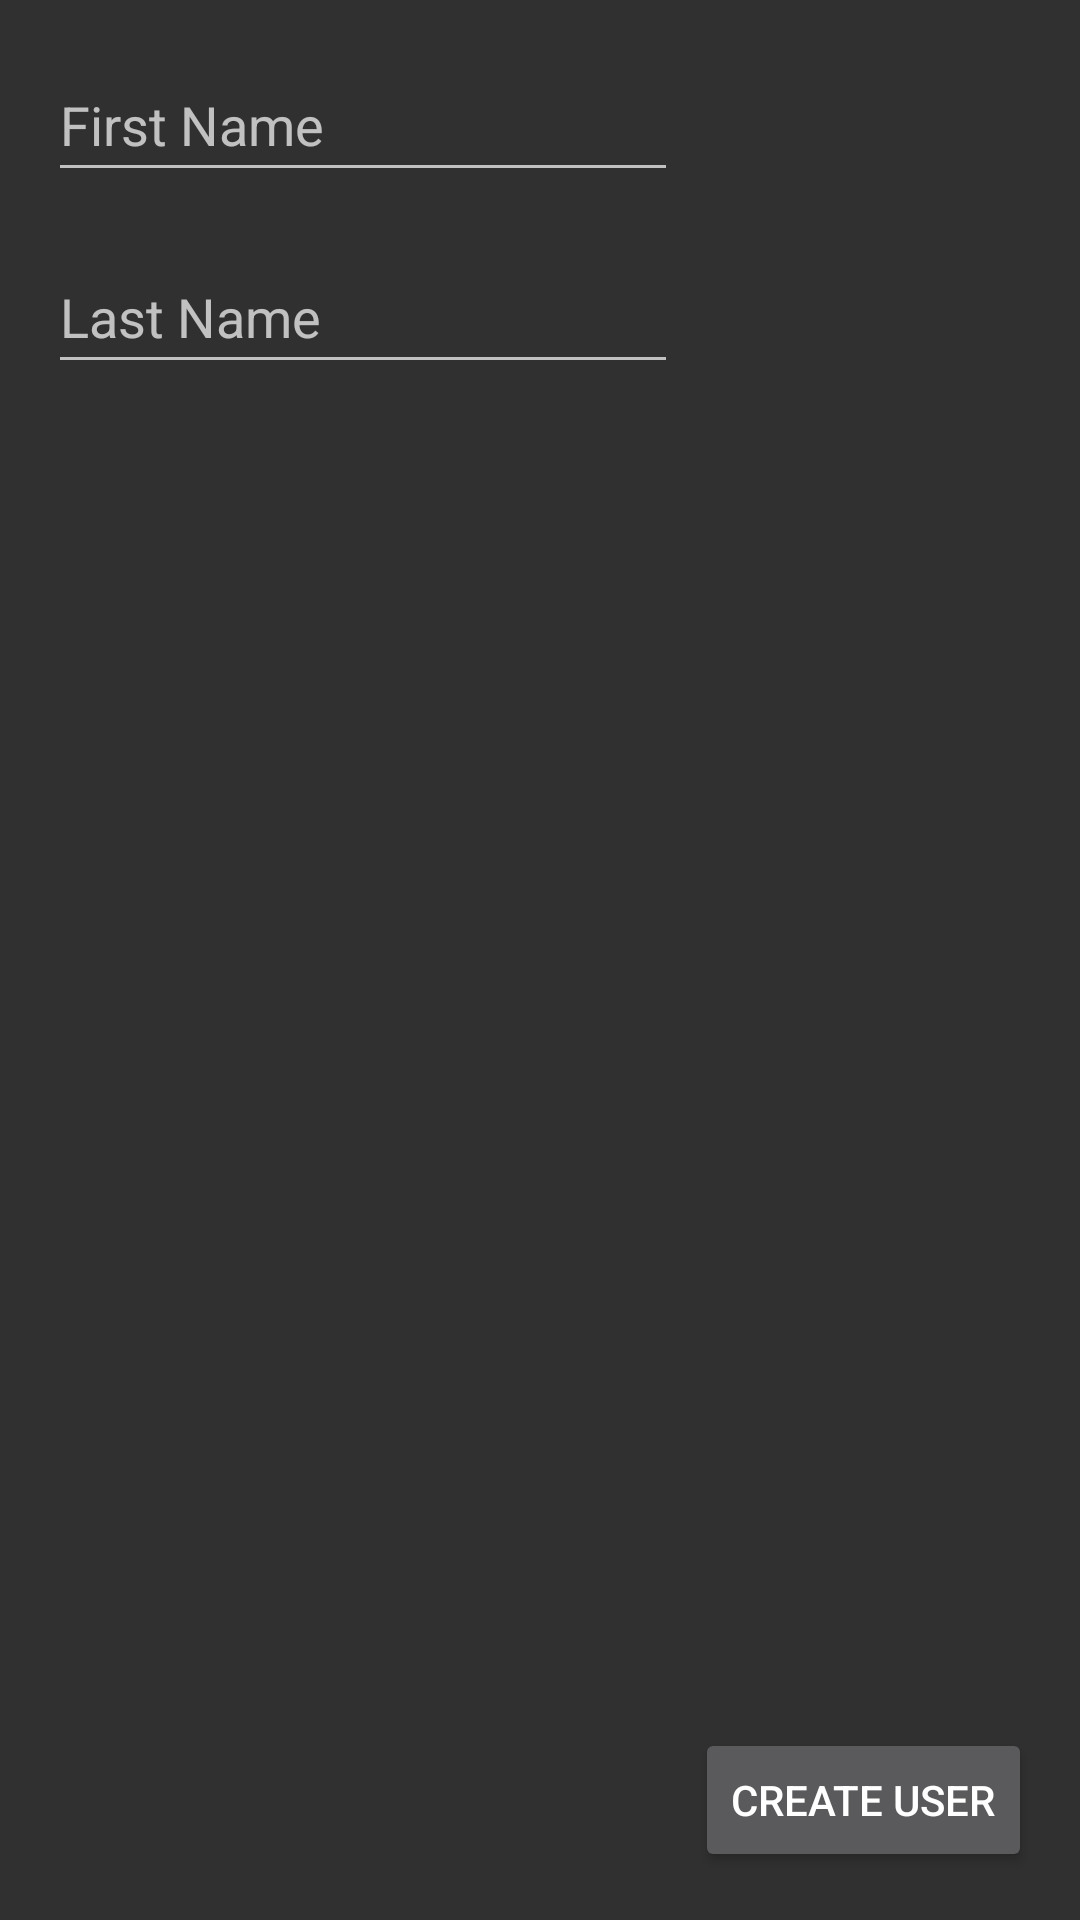

Layout XML and referenced resources for this Android screen:
<!-- AndroidManifest.xml: application theme Theme.AppCompat.NoActionBar -->
<!-- res/layout/activity_create_user.xml -->
<?xml version="1.0" encoding="utf-8"?>
<androidx.constraintlayout.widget.ConstraintLayout xmlns:android="http://schemas.android.com/apk/res/android"
    xmlns:app="http://schemas.android.com/apk/res-auto"
    xmlns:tools="http://schemas.android.com/tools"
    android:layout_width="match_parent"
    android:layout_height="match_parent"
    tools:context=".gui.CreateUser">

    <EditText
        android:id="@+id/first_name_input"
        android:layout_width="wrap_content"
        android:layout_height="wrap_content"
        android:layout_marginStart="16dp"
        android:layout_marginTop="16dp"
        android:ems="10"
        android:hint="@string/first_name_input"
        android:inputType="textPersonName"
        android:minHeight="@android:dimen/app_icon_size"
        app:layout_constraintStart_toStartOf="parent"
        app:layout_constraintTop_toTopOf="parent" />

    <EditText
        android:id="@+id/last_name_input"
        android:layout_width="wrap_content"
        android:layout_height="wrap_content"
        android:layout_marginStart="16dp"
        android:layout_marginTop="16dp"
        android:ems="10"
        android:hint="@string/last_name_input"
        android:inputType="textPersonName"
        android:minHeight="@android:dimen/app_icon_size"
        app:layout_constraintStart_toStartOf="parent"
        app:layout_constraintTop_toBottomOf="@+id/first_name_input" />

    <Button
        android:id="@+id/create_user_confirm"
        android:layout_width="wrap_content"
        android:layout_height="wrap_content"
        android:layout_marginEnd="16dp"
        android:layout_marginBottom="16dp"
        android:minHeight="@android:dimen/app_icon_size"
        android:onClick="createUser"
        android:text="@string/create_user_button_text"
        app:layout_constraintBottom_toBottomOf="parent"
        app:layout_constraintEnd_toEndOf="parent" />
</androidx.constraintlayout.widget.ConstraintLayout>
<!-- resources referenced by this layout -->
<resources>
  <string name="create_user_button_text">Create User</string>
  <string name="first_name_input">First Name</string>
  <string name="last_name_input">Last Name</string>
</resources>
